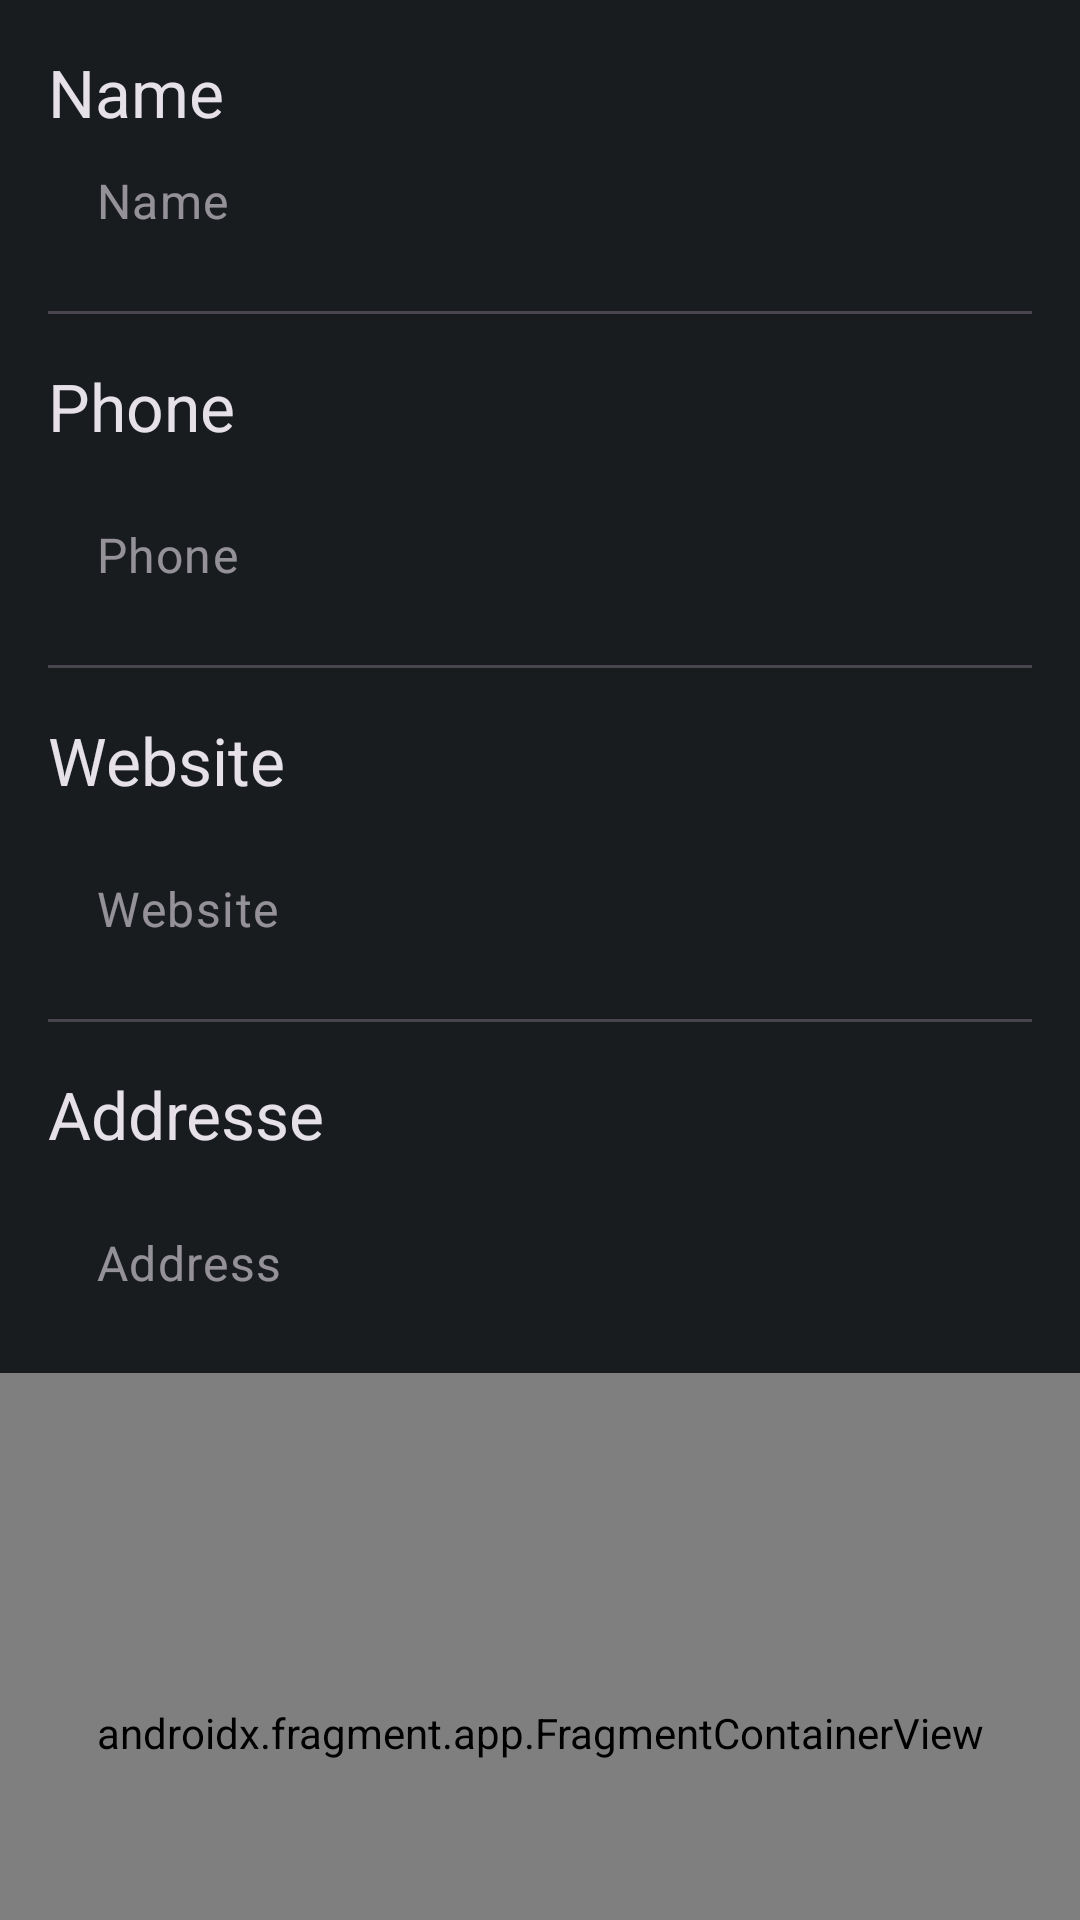

Here is an Android app screen rendered from its layout file. Give the layout XML and the strings, colors and styles it references.
<!-- AndroidManifest.xml: application theme Theme.Material3.Dark -->
<!-- res/layout/fragment_standing_data_edit.xml -->
<?xml version="1.0" encoding="utf-8"?>
<FrameLayout xmlns:android="http://schemas.android.com/apk/res/android"
    xmlns:tools="http://schemas.android.com/tools"
    android:layout_width="match_parent"
    android:layout_height="match_parent"
    tools:context=".ui.StandingDataEditFragment"
    android:background="@color/material_dynamic_neutral10">

    <androidx.constraintlayout.widget.ConstraintLayout
        xmlns:android="http://schemas.android.com/apk/res/android"
        xmlns:app="http://schemas.android.com/apk/res-auto"
        xmlns:tools="http://schemas.android.com/tools"
        android:layout_width="match_parent"
        android:layout_height="match_parent"
        tools:context=".ui.MainActivity">

        <TextView
            android:id="@+id/tvName"
            style="@style/TextAppearance.Material3.TitleLarge"
            android:layout_width="match_parent"
            android:layout_height="wrap_content"
            android:layout_marginHorizontal="@dimen/activity_horizontal_margin"
            android:layout_marginVertical="@dimen/activity_vertical_margin"
            android:text="Name"
            app:layout_constraintTop_toTopOf="parent" />

        <EditText
            android:id="@+id/edtName"
            android:hint="@string/canteen_name"
            style="@style/Widget.Material3.TextInputEditText.FilledBox"
            android:layout_width="match_parent"
            android:layout_height="wrap_content"
            android:layout_marginHorizontal="@dimen/activity_horizontal_margin"
            android:layout_marginVertical="@dimen/activity_vertical_margin"
            app:layout_constraintTop_toTopOf="@id/tvName" />

        <com.google.android.material.divider.MaterialDivider
            android:id="@+id/dvAfterName"
            android:layout_width="match_parent"
            android:layout_height="wrap_content"
            android:layout_marginHorizontal="@dimen/activity_horizontal_margin"
            android:layout_marginVertical="@dimen/activity_vertical_margin"
            app:layout_constraintTop_toBottomOf="@id/edtName" />

        <TextView
            android:id="@+id/tvPhoneHeader"
            style="@style/TextAppearance.Material3.TitleLarge"
            android:layout_width="match_parent"
            android:layout_height="wrap_content"
            android:layout_marginHorizontal="@dimen/activity_horizontal_margin"
            android:layout_marginVertical="@dimen/activity_vertical_margin"
            android:text="Phone"
            app:layout_constraintTop_toBottomOf="@id/dvAfterName" />

        <EditText
            android:id="@+id/edtPhone"
            android:hint="@string/phone"
            style="@style/Widget.Material3.TextInputEditText.FilledBox"
            android:layout_width="match_parent"
            android:layout_height="wrap_content"
            android:layout_marginHorizontal="@dimen/activity_horizontal_margin"
            app:layout_constraintTop_toBottomOf="@id/tvPhoneHeader" />

        <com.google.android.material.divider.MaterialDivider
            android:id="@+id/dvAfterPhone"
            android:layout_width="match_parent"
            android:layout_height="wrap_content"
            android:layout_marginHorizontal="@dimen/activity_horizontal_margin"
            android:layout_marginVertical="@dimen/activity_vertical_margin"
            app:layout_constraintTop_toBottomOf="@id/edtPhone" />

        <TextView
            android:id="@+id/tvWebsiteHeader"
            style="@style/TextAppearance.Material3.TitleLarge"
            android:layout_width="match_parent"
            android:layout_height="wrap_content"
            android:layout_marginHorizontal="@dimen/activity_horizontal_margin"
            android:layout_marginVertical="@dimen/activity_vertical_margin"
            android:text="Website"
            app:layout_constraintTop_toBottomOf="@id/dvAfterPhone" />


        <EditText
            android:id="@+id/edtWebsite"
            style="@style/Widget.Material3.TextInputEditText.FilledBox"
            android:hint="@string/website"
            android:layout_width="match_parent"
            android:layout_height="wrap_content"
            android:layout_marginHorizontal="@dimen/activity_horizontal_margin"
            app:layout_constraintTop_toBottomOf="@id/tvWebsiteHeader" />

        <com.google.android.material.divider.MaterialDivider
            android:id="@+id/dvAfterWebsite"
            android:layout_width="match_parent"
            android:layout_height="wrap_content"
            android:layout_marginHorizontal="@dimen/activity_horizontal_margin"
            android:layout_marginVertical="@dimen/activity_vertical_margin"
            app:layout_constraintTop_toBottomOf="@id/edtWebsite" />

        <TextView
            android:id="@+id/tvAddressHeader"
            style="@style/TextAppearance.Material3.TitleLarge"
            android:layout_width="match_parent"
            android:layout_height="wrap_content"
            android:layout_marginHorizontal="@dimen/activity_horizontal_margin"
            android:layout_marginVertical="@dimen/activity_vertical_margin"
            android:text="Addresse"
            app:layout_constraintTop_toBottomOf="@id/dvAfterWebsite" />

        <EditText
            android:id="@+id/edtAddress"
            android:hint="@string/address"
            style="@style/Widget.Material3.TextInputEditText.FilledBox"
            android:layout_width="match_parent"
            android:layout_height="wrap_content"
            android:layout_marginHorizontal="@dimen/activity_horizontal_margin"
            app:layout_constraintTop_toBottomOf="@id/tvAddressHeader" />

        <androidx.fragment.app.FragmentContainerView
            android:id="@+id/fcwMap"
            android:name="com.google.android.gms.maps.SupportMapFragment"
            android:layout_width="match_parent"
            android:layout_height="@dimen/height_canteen_map"
            android:layout_marginTop="@dimen/activity_vertical_margin"
            android:tag="@string/tag_map_fragment"
            app:layout_constraintTop_toBottomOf="@id/edtAddress" />

    </androidx.constraintlayout.widget.ConstraintLayout>

</FrameLayout>
<!-- resources referenced by this layout -->
<resources>
  <dimen name="activity_horizontal_margin">16dp</dimen>
  <dimen name="activity_vertical_margin">16dp</dimen>
  <dimen name="height_canteen_map">240dp</dimen>
  <string name="address">Address</string>
  <string name="canteen_name">Name</string>
  <string name="phone">Phone</string>
  <string name="website">Website</string>
</resources>
